Run: headless pygame with SDL's dummy video driver; simulated clock (each Clock.tick advances the game by its frame time, no real sleeping); random seed 0; keys injected as events and as key.get_pressed() state; no mouse input.
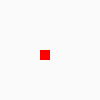
Frame 1 of 4 · flips 1–60 · no input
Frame 2 of 4 · flips 61–180 · tapped SPACE, RETURN · held RIGHT (→), D · screen unchanged from frame 1, image omitted
Frame 3 of 4 · flips 181–300 · held DOWN (↓), S · screen unchanged from frame 2, image omitted
Frame 4 of 4 · flips 301–420 · held LEFT (←), A, UP (↑), W · screen unchanged from frame 3, image omitted

The pygame program that drew these frames:

import pygame, random
from pygame.locals import *

def on_grid_random():
    x =  random.randint(0,90)
    y = random.randint(0, 90)
    return (x//10*10, y//10* 10)
def collision(c1, c2):
    return (c1[0] == c2[0]) and (c1[1] == c2[1])
def collision2(c1, c2):
    return (c1[0] == c2[0]) and (c1[1] == c2[1])

pygame.init()
screen = pygame.display.set_mode([100, 100])
pygame.display.set_caption("snake")

UP = 0
RIGHT = 1
DOWN = 2
LEFT = 3

snake = [(0, 20),(10, 20),(20, 20) ]
snike1= len(snake)-1
snake2= snake[snike1]
snake_skin = pygame.Surface((10,10))

snake_skin.fill((255,5,255))
my_direction = LEFT

clock = pygame.time.Clock()

apple_pos = on_grid_random()
apple = pygame.Surface((10,10))
apple.fill((255,0,0))

fechar= False

while fechar != True:
    clock.tick(10)
    for event in pygame.event.get():
        if event.type == QUIT:
            fechar = True

        if event.type == KEYDOWN:
            if event.key == K_UP:
                my_direction = UP
            if event.key == K_DOWN:
                my_direction = DOWN
            if event.key == K_RIGHT:
                my_direction = RIGHT
            if event.key == K_LEFT:
                my_direction = LEFT
    if collision(snake[0], apple_pos):
        apple_pos = on_grid_random()
        snake.append((0,0))

    if collision2(snake2, snake[1:]):
        print('55')

    for i in range(len(snake) -1,0,-1):
        snake[i] = (snake[i -1][0], snake[i-1][1])

    if my_direction == UP:
        snake[0] = (snake[0][0], snake[0][1] -10)
    if my_direction == DOWN:
        snake[0] = (snake[0][0], snake[0][1] +10)
    if my_direction == RIGHT:
        snake[0] = (snake[0][0] +10, snake[0][1])
    if my_direction == LEFT:
        snake[0] = (snake[0][0] -10, snake[0][1])

    screen.fill((250,250,250))
    screen.blit(apple,apple_pos)
    for pos in snake:
        screen.blit(snake_skin,pos)
    pygame.display.update()
